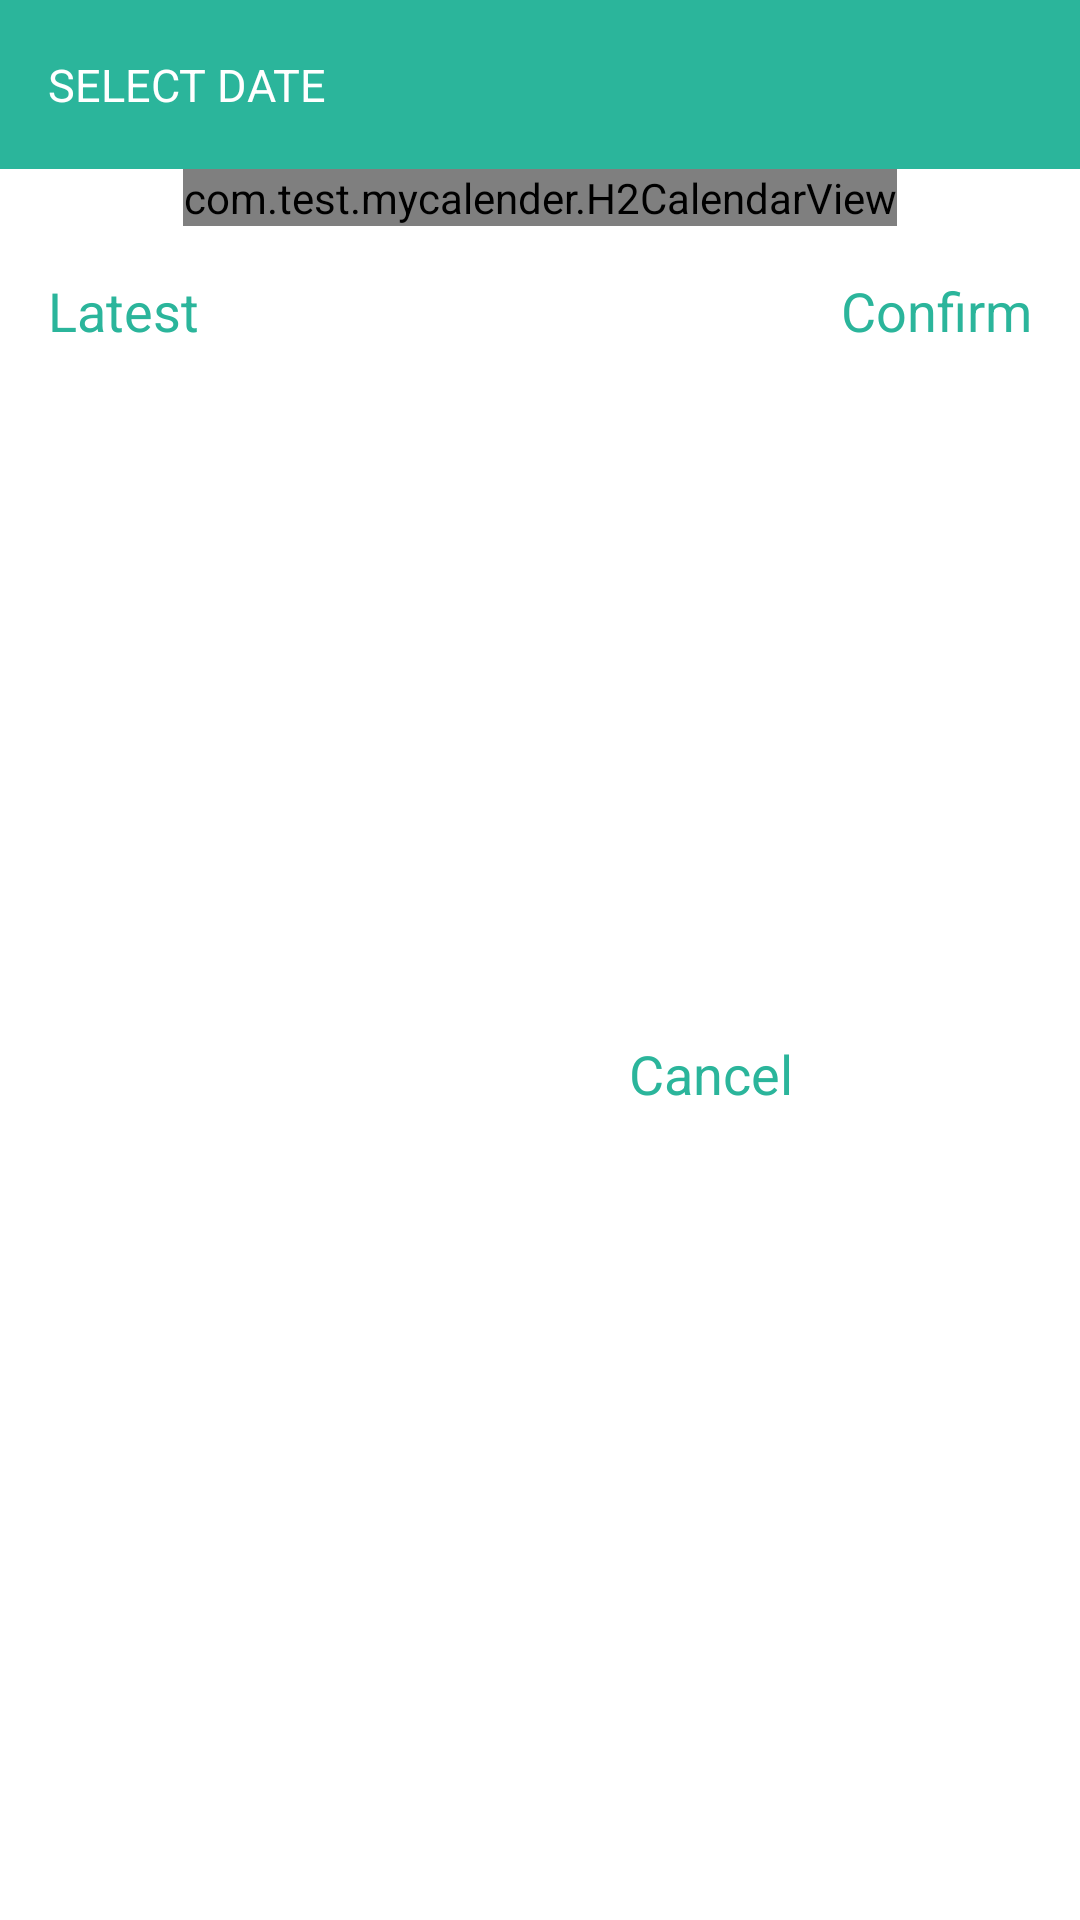

The Android layout XML behind this screen, and the referenced resources:
<!-- AndroidManifest.xml: application theme Theme.MyCalender -->
<!-- res/layout/fragment_h2_calendar.xml -->
<?xml version="1.0" encoding="utf-8"?>
<androidx.constraintlayout.widget.ConstraintLayout xmlns:android="http://schemas.android.com/apk/res/android"
    xmlns:app="http://schemas.android.com/apk/res-auto"
    android:layout_width="wrap_content"
    android:layout_height="wrap_content"
    android:orientation="vertical"
    android:paddingBottom="8dp">

    

    <TextView
        android:id="@+id/text_title"
        android:layout_width="0dp"
        android:layout_height="wrap_content"
        android:background="@color/green"
        android:paddingStart="16dp"
        android:paddingTop="18dp"
        android:paddingEnd="16dp"
        android:paddingBottom="18dp"
        android:text="SELECT DATE"
        android:textColor="@color/white"
        android:textSize="15sp"
        app:layout_constraintEnd_toEndOf="parent"
        app:layout_constraintStart_toStartOf="parent"
        app:layout_constraintTop_toTopOf="parent" />

    <com.test.mycalender.H2CalendarView
        android:id="@+id/calendar_view"
        android:layout_width="wrap_content"
        android:layout_height="wrap_content"
        android:layout_gravity="center_horizontal"
        app:layout_constraintEnd_toEndOf="parent"
        app:layout_constraintStart_toStartOf="parent"
        app:layout_constraintTop_toBottomOf="@+id/text_title" />

    <TextView
        android:id="@+id/text_latest"
        android:layout_width="wrap_content"
        android:layout_height="wrap_content"
        android:layout_margin="8dp"
        android:background="?android:attr/selectableItemBackground"
        android:padding="8dp"
        android:text="Latest"
        android:textColor="@color/green"
        android:textSize="18sp"
        app:layout_constraintStart_toStartOf="parent"
        app:layout_constraintTop_toBottomOf="@+id/calendar_view" />

    <TextView
        android:id="@+id/text_confirm"
        android:layout_width="wrap_content"
        android:layout_height="wrap_content"
        android:layout_margin="8dp"
        android:background="?android:attr/selectableItemBackground"
        android:padding="8dp"
        android:text="Confirm"
        android:textColor="@color/green"
        android:textSize="18sp"
        app:layout_constraintEnd_toEndOf="parent"
        app:layout_constraintTop_toBottomOf="@+id/calendar_view" />

    <TextView
        android:id="@+id/text_cancel"
        android:layout_width="wrap_content"
        android:layout_height="wrap_content"
        android:layout_marginTop="8dp"
        android:background="?android:attr/selectableItemBackground"
        android:padding="8dp"
        android:text="Cancel"
        android:textColor="@color/green"
        android:textSize="18sp"
        app:layout_constraintBottom_toBottomOf="parent"
        app:layout_constraintEnd_toStartOf="@+id/text_confirm"
        app:layout_constraintTop_toBottomOf="@+id/calendar_view" />

</androidx.constraintlayout.widget.ConstraintLayout>
<!-- resources referenced by this layout -->
<resources>
  <color name="green">#2bb59b</color>
  <color name="white">#FFFFFFFF</color>
  <style name="Theme.MyCalender" parent="Theme.MaterialComponents.Light.DarkActionBar">
          
          <item name="colorPrimary">@color/purple_500</item>
          <item name="colorPrimaryVariant">@color/purple_700</item>
          <item name="colorOnPrimary">@color/white</item>
          
          <item name="colorSecondary">@color/teal_200</item>
          <item name="colorSecondaryVariant">@color/teal_700</item>
          <item name="colorOnSecondary">@color/black</item>
          
          <item name="android:statusBarColor" tools:targetApi="l">?attr/colorPrimaryVariant</item>
          
      </style>
  <color name="purple_500">#FF6200EE</color>
  <color name="purple_700">#FF3700B3</color>
  <color name="teal_200">#FF03DAC5</color>
  <color name="teal_700">#FF018786</color>
  <color name="black">#FF000000</color>
</resources>
